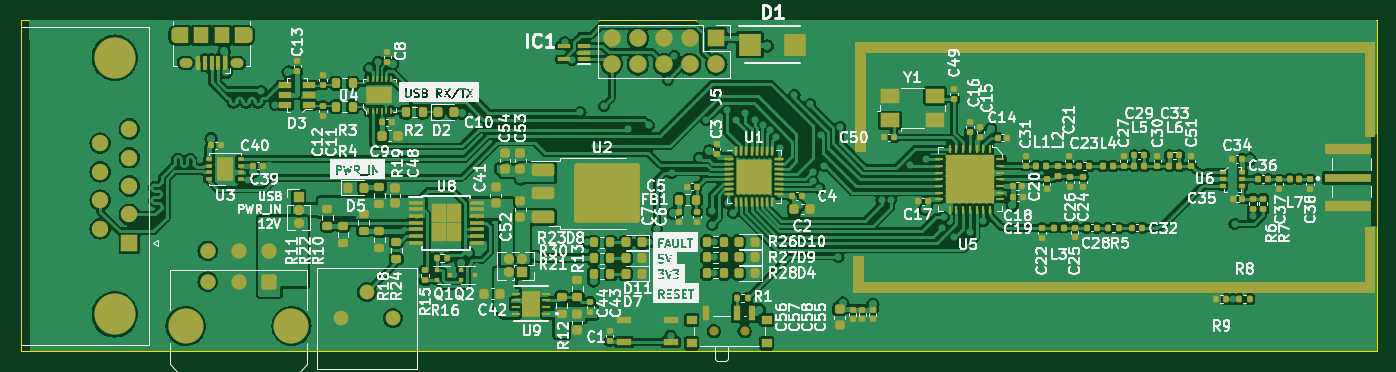
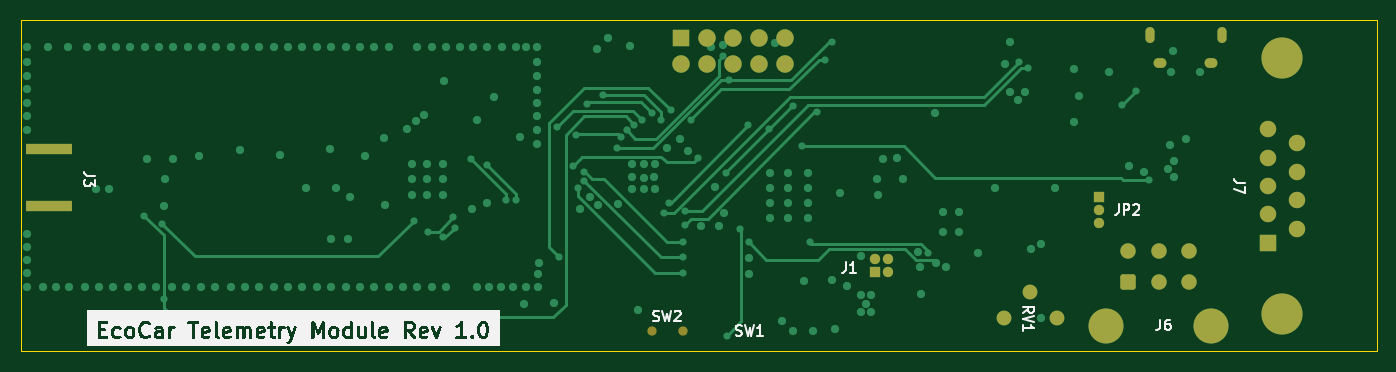
Circuit board: 11 layer files. Board 132.0 x 32.3 mm.
- bottom_copper: CAN-USB RF Module-B_Cu.gbr (19064 bytes)
- bottom_mask: CAN-USB RF Module-B_Mask.gbr (2873 bytes)
- paste: CAN-USB RF Module-B_Paste.gbr (561 bytes)
- bottom_silk: CAN-USB RF Module-B_Silkscreen.gbr (59837 bytes)
- outline: CAN-USB RF Module-Edge_Cuts.gbr (614 bytes)
- top_copper: CAN-USB RF Module-F_Cu.gbr (386249 bytes)
- top_mask: CAN-USB RF Module-F_Mask.gbr (18179 bytes)
- paste: CAN-USB RF Module-F_Paste.gbr (16529 bytes)
- top_silk: CAN-USB RF Module-F_Silkscreen.gbr (246913 bytes)
- inner_copper: CAN-USB RF Module-In1_Cu.gbr (140294 bytes)
- inner_copper: CAN-USB RF Module-In2_Cu.gbr (22815 bytes)

=== bottom_copper: CAN-USB RF Module-B_Cu.gbr (19064 bytes, source omitted) ===
=== bottom_mask: CAN-USB RF Module-B_Mask.gbr (2873 bytes, source withheld) ===
=== paste: CAN-USB RF Module-B_Paste.gbr ===
%TF.GenerationSoftware,KiCad,Pcbnew,7.0.5*%
%TF.CreationDate,2023-07-23T12:45:19-06:00*%
%TF.ProjectId,CAN-USB RF Module,43414e2d-5553-4422-9052-46204d6f6475,rev?*%
%TF.SameCoordinates,Original*%
%TF.FileFunction,Paste,Bot*%
%TF.FilePolarity,Positive*%
%FSLAX46Y46*%
G04 Gerber Fmt 4.6, Leading zero omitted, Abs format (unit mm)*
G04 Created by KiCad (PCBNEW 7.0.5) date 2023-07-23 12:45:19*
%MOMM*%
%LPD*%
G01*
G04 APERTURE LIST*
%ADD10R,4.560000X1.000000*%
G04 APERTURE END LIST*
D10*
%TO.C,J3*%
X190359500Y-104240250D03*
X190359500Y-98700250D03*
%TD*%
M02*

=== bottom_silk: CAN-USB RF Module-B_Silkscreen.gbr (59837 bytes, source omitted) ===
=== outline: CAN-USB RF Module-Edge_Cuts.gbr ===
%TF.GenerationSoftware,KiCad,Pcbnew,7.0.5*%
%TF.CreationDate,2023-07-23T12:45:19-06:00*%
%TF.ProjectId,CAN-USB RF Module,43414e2d-5553-4422-9052-46204d6f6475,rev?*%
%TF.SameCoordinates,Original*%
%TF.FileFunction,Profile,NP*%
%FSLAX46Y46*%
G04 Gerber Fmt 4.6, Leading zero omitted, Abs format (unit mm)*
G04 Created by KiCad (PCBNEW 7.0.5) date 2023-07-23 12:45:19*
%MOMM*%
%LPD*%
G01*
G04 APERTURE LIST*
%TA.AperFunction,Profile*%
%ADD10C,0.100000*%
%TD*%
G04 APERTURE END LIST*
D10*
X61214000Y-86106000D02*
X193167000Y-86106000D01*
X193167000Y-118364000D01*
X61214000Y-118364000D01*
X61214000Y-86106000D01*
M02*

=== top_copper: CAN-USB RF Module-F_Cu.gbr (386249 bytes, source omitted) ===
=== top_mask: CAN-USB RF Module-F_Mask.gbr (18179 bytes, source omitted) ===
=== paste: CAN-USB RF Module-F_Paste.gbr (16529 bytes, source omitted) ===
=== top_silk: CAN-USB RF Module-F_Silkscreen.gbr (246913 bytes, source omitted) ===
=== inner_copper: CAN-USB RF Module-In1_Cu.gbr (140294 bytes, source omitted) ===
=== inner_copper: CAN-USB RF Module-In2_Cu.gbr (22815 bytes, source omitted) ===
